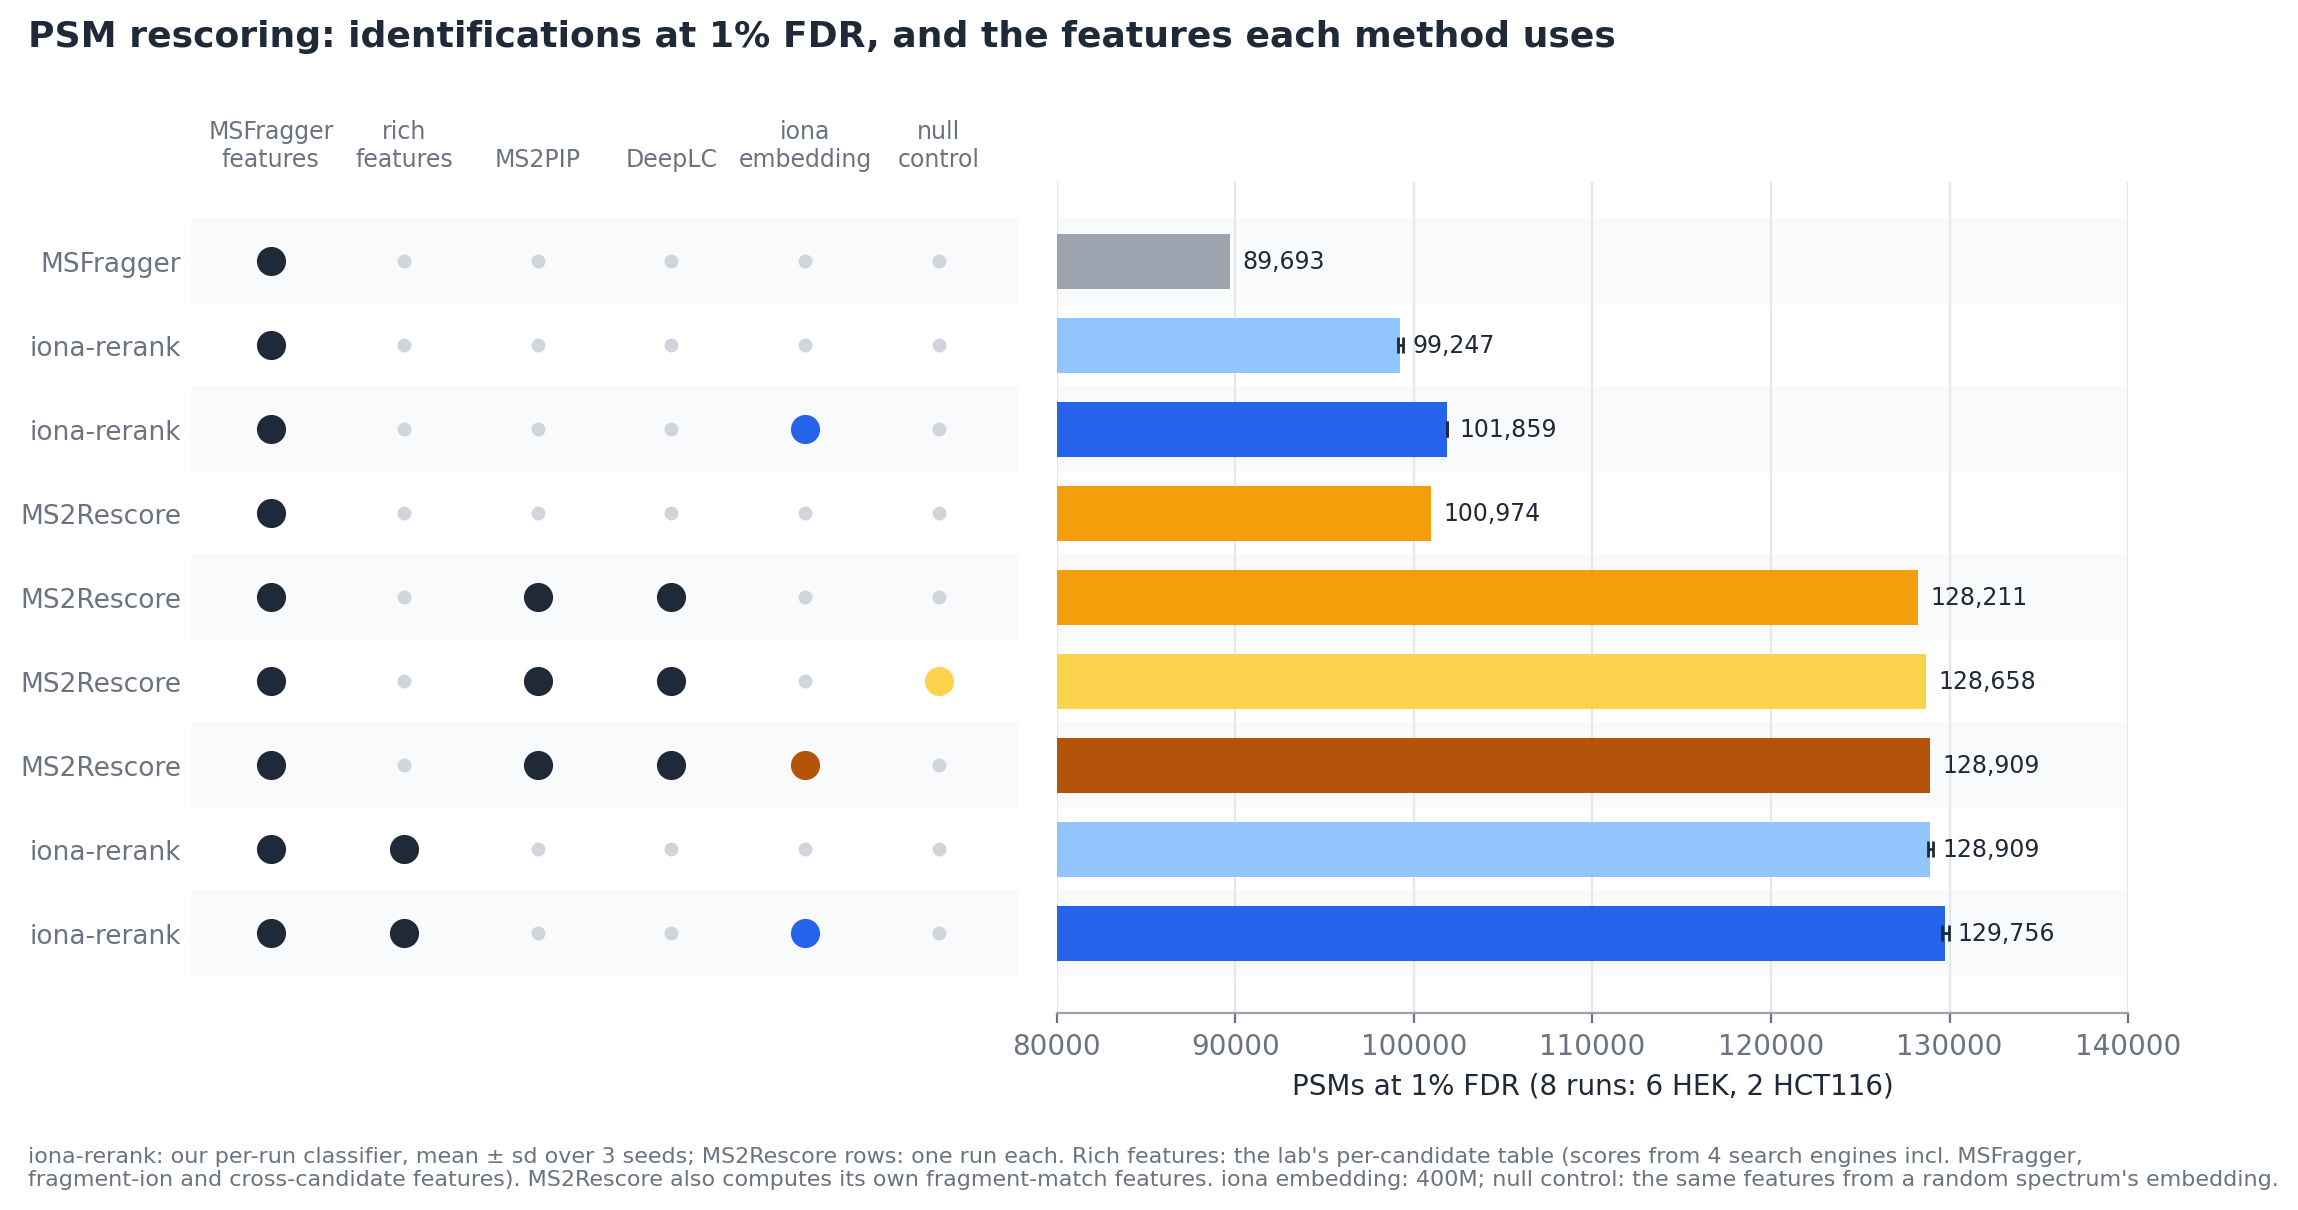

Values plotted in this chart, from the file beside it:
method, seed, source, psms
MSFragger (e-value), , a2-400m_r4_global+perrun_seed1.json:meth…, 89693
MS2Rescore, MSFragger features, , results_ms2rescore.json:ms2rescore:searc…, 100974
MS2Rescore, MSFragger features + MS2PIP …, , results_ms2rescore.json:ms2rescore:full, 128211
MS2Rescore, MSFragger features + MS2PIP …, , results_ms2rescore_emb8_a2.json:ms2resco…, 128658
MS2Rescore, MSFragger features + MS2PIP …, , results_ms2rescore_emb8_a2.json:ms2resco…, 128909
iona-rerank, MSFragger features, 0, a2-400m_r4_seed0.log, 99154
iona-rerank, MSFragger features + iona e…, 0, a2-400m_r4_seed0.log, 101885
iona-rerank, rich features, 0, a2-400m_r4_seed0.log, 129041
iona-rerank, rich features + iona embedd…, 0, a2-400m_r4_seed0.log, 129618
iona-rerank, MSFragger features, 1, a2-400m_r4_global+perrun_seed1.json, 99182
iona-rerank, MSFragger features + iona e…, 1, a2-400m_r4_global+perrun_seed1.json, 101840
iona-rerank, rich features, 1, a2-400m_r4_global+perrun_seed1.json, 128751
iona-rerank, rich features + iona embedd…, 1, a2-400m_r4_global+perrun_seed1.json, 129965
iona-rerank, MSFragger features, 2, a2-400m_r4_global+perrun_seed2.json, 99405
iona-rerank, MSFragger features + iona e…, 2, a2-400m_r4_global+perrun_seed2.json, 101853
iona-rerank, rich features, 2, a2-400m_r4_global+perrun_seed2.json, 128934
iona-rerank, rich features + iona embedd…, 2, a2-400m_r4_global+perrun_seed2.json, 129684
